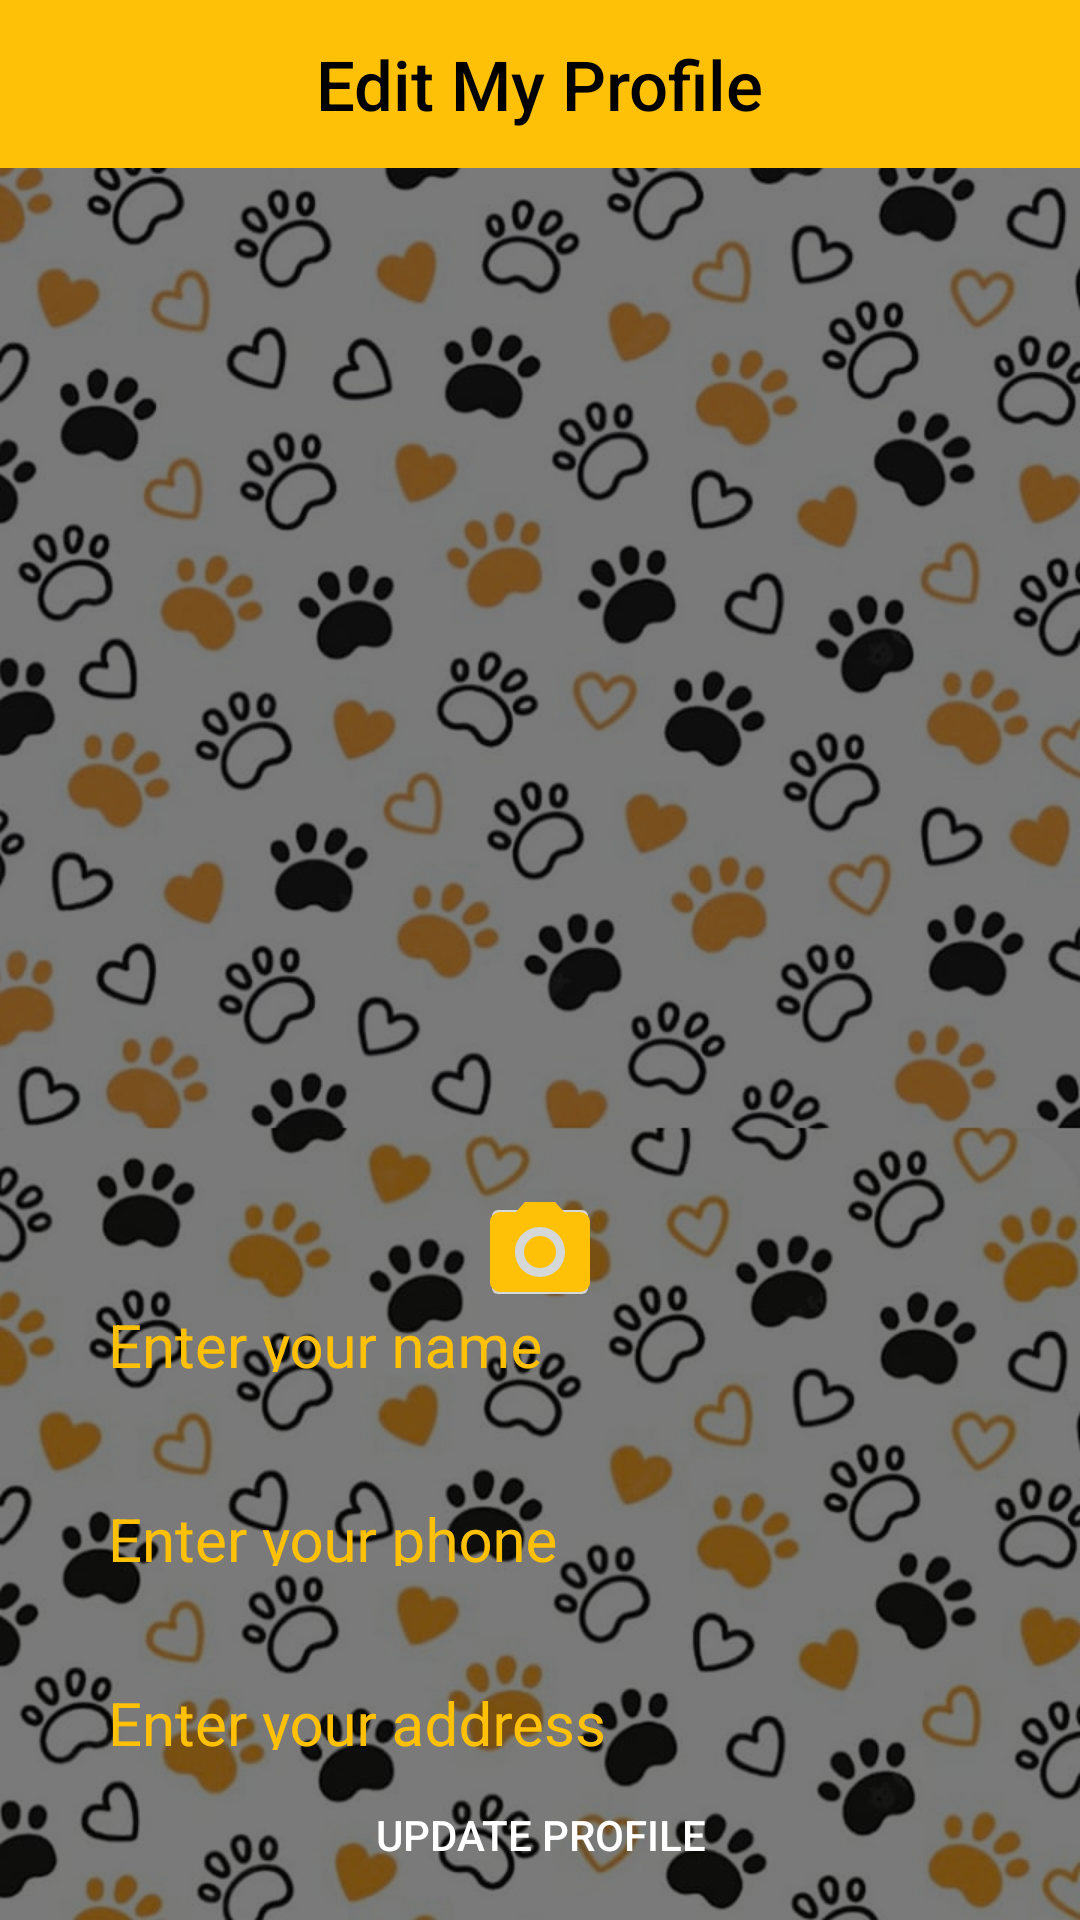

Produce the Android XML layout that renders to this screen, including the resource entries it uses.
<!-- AndroidManifest.xml: application theme Theme.AppCompat.Light.NoActionBar -->
<!-- res/layout/activity_edit_profile_patient.xml -->
<?xml version="1.0" encoding="utf-8"?>
<androidx.constraintlayout.widget.ConstraintLayout xmlns:android="http://schemas.android.com/apk/res/android"
    xmlns:app="http://schemas.android.com/apk/res-auto"
    android:layout_width="match_parent"
    android:layout_height="match_parent"
    android:background="@drawable/paw_bg"
    xmlns:tools="http://schemas.android.com/tools"
    tools:context=".controller.EditProfilePatientActivity">

    <View
        android:layout_width="match_parent"
        android:layout_height="match_parent"
        android:background="#85000000" />

    <androidx.appcompat.widget.Toolbar
        android:id="@+id/toolbar"
        android:layout_width="match_parent"
        android:layout_height="wrap_content"
        android:background="#FFC107"
        android:minHeight="?attr/actionBarSize"
        app:layout_constraintEnd_toEndOf="parent"
        app:layout_constraintStart_toStartOf="parent"
        app:layout_constraintTop_toTopOf="parent"
        app:titleTextColor="#000000"
        app:contentInsetLeft="0dp"
        app:contentInsetStart="0dp">

        <TextView
            android:id="@+id/toolbar_title"
            style="@style/TextAppearance.AppCompat.Widget.ActionBar.Title"
            android:layout_width="wrap_content"
            android:layout_height="wrap_content"
            android:layout_gravity="center"
            android:fontFamily="sans-serif-medium"
            android:text="Edit My Profile"
            android:textColor="@color/black"
            android:textSize="23sp"
            tools:layout_editor_absoluteX="140dp"
            tools:layout_editor_absoluteY="14dp" />
    </androidx.appcompat.widget.Toolbar>



    <com.google.android.material.textfield.TextInputLayout
        android:id="@+id/name"
        android:layout_width="match_parent"
        android:layout_height="45dp"
        android:layout_marginTop="270dp"
        android:layout_marginStart="32dp"
        android:layout_marginLeft="32dp"
        android:layout_marginEnd="32dp"
        android:layout_marginRight="32dp"
        android:hint="Enter your name"
        android:textColorHint="#FFC107"
        app:boxBackgroundMode="outline"
        app:boxStrokeColor="#FFC107"
        app:layout_constraintBottom_toBottomOf="parent"
        app:layout_constraintEnd_toEndOf="parent"
        app:layout_constraintHorizontal_bias="0.0"
        app:layout_constraintStart_toStartOf="parent"
        app:layout_constraintTop_toTopOf="parent"
        app:layout_constraintVertical_bias="0.438">

        <com.google.android.material.textfield.TextInputEditText
            android:id="@+id/nameText"
            android:layout_width="match_parent"
            android:layout_height="60dp"
            android:textColor="#FFFFFF"
            android:textSize="20sp"
            tools:ignore="TouchTargetSizeCheck" />
    </com.google.android.material.textfield.TextInputLayout>


    <com.google.android.material.textfield.TextInputLayout
        android:id="@+id/phone"
        android:layout_width="match_parent"
        android:layout_height="45dp"
        android:layout_marginStart="32dp"
        android:layout_marginLeft="32dp"
        android:layout_marginEnd="32dp"
        android:layout_marginRight="32dp"
        android:hint="Enter your phone"
        android:textColorHint="#FFC107"
        app:boxBackgroundMode="outline"
        app:boxStrokeColor="#FFC107"
        app:layout_constraintBottom_toBottomOf="parent"
        app:layout_constraintEnd_toEndOf="parent"
        app:layout_constraintHorizontal_bias="0.0"
        app:layout_constraintStart_toStartOf="parent"
        app:layout_constraintTop_toBottomOf="@+id/name"
        app:layout_constraintVertical_bias="0.144">


        <com.google.android.material.textfield.TextInputEditText
            android:id="@+id/phoneText"
            android:layout_width="match_parent"
            android:layout_height="60dp"
            android:inputType="number"
            android:textColor="#FFFFFF"
            android:textSize="20sp"
            tools:ignore="TouchTargetSizeCheck" />
    </com.google.android.material.textfield.TextInputLayout>

    <com.google.android.material.textfield.TextInputLayout
        android:id="@+id/address"
        android:layout_width="match_parent"
        android:layout_height="45dp"
        android:layout_marginStart="32dp"
        android:layout_marginEnd="32dp"
        android:hint="Enter your address"
        android:textColorHint="#FFC107"
        app:boxBackgroundMode="outline"
        app:boxStrokeColor="#FFC107"
        app:layout_constraintBottom_toBottomOf="parent"
        app:layout_constraintEnd_toEndOf="parent"
        app:layout_constraintHorizontal_bias="0.0"
        app:layout_constraintStart_toStartOf="parent"
        app:layout_constraintTop_toBottomOf="@+id/phone"
        app:layout_constraintVertical_bias="0.224"
        app:passwordToggleTint="#FFFFFF">

        <com.google.android.material.textfield.TextInputEditText
            android:id="@+id/addressText"
            android:layout_width="match_parent"
            android:layout_height="60dp"
            android:textColor="#FFFFFF"
            android:textSize="20sp"
            tools:ignore="TouchTargetSizeCheck" />
    </com.google.android.material.textfield.TextInputLayout>

    <ImageView
        android:id="@+id/image_profile"
        android:layout_marginTop="20dp"
        android:layout_width="300dp"
        android:layout_height="300dp"
        android:background="@drawable/img"
        android:scaleType="center"
        app:layout_constraintBottom_toTopOf="@+id/name"
        app:layout_constraintEnd_toEndOf="parent"
        app:layout_constraintHorizontal_bias="0.498"
        app:layout_constraintStart_toStartOf="parent"
        app:layout_constraintTop_toBottomOf="@+id/toolbar"
        app:layout_constraintVertical_bias="0.172" />

    <Button
        android:id="@+id/update"
        android:layout_width="258dp"
        android:layout_height="47dp"
        android:layout_marginStart="42dp"
        android:layout_marginEnd="42dp"
        android:background="@drawable/input_style"
        android:backgroundTint="#673AB7"
        android:text="UPDATE PROFILE"
        android:textColor="#FFFFFF"
        app:layout_constraintBottom_toBottomOf="parent"
        app:layout_constraintEnd_toEndOf="parent"
        app:layout_constraintHorizontal_bias="0.492"
        app:layout_constraintStart_toStartOf="parent"
        app:layout_constraintTop_toBottomOf="@+id/address"
        app:layout_constraintVertical_bias="0.493"
        tools:ignore="TouchTargetSizeCheck" />

    <ImageButton
        android:id="@+id/select_image"
        android:layout_width="40dp"
        android:layout_height="40dp"
        android:layout_marginTop="20dp"
        app:layout_constraintBottom_toTopOf="@+id/name"
        app:layout_constraintEnd_toEndOf="parent"
        app:layout_constraintStart_toStartOf="parent"
        app:layout_constraintTop_toBottomOf="@+id/image_profile"
        app:layout_constraintVertical_bias="0.17"
        app:srcCompat="@drawable/ic_camera_alt_black_24dp"
        tools:ignore="SpeakableTextPresentCheck,TouchTargetSizeCheck" />


</androidx.constraintlayout.widget.ConstraintLayout>
<!-- resources referenced by this layout -->
<resources>
  <color name="black">#FF000000</color>
  <!-- drawable ic_camera_alt_black_24dp (drawable) -->
  <vector android:height="40dp" android:tint="#FFC107"
      android:viewportHeight="24.0" android:viewportWidth="24.0"
      android:width="40dp" xmlns:android="http://schemas.android.com/apk/res/android">
      <path android:fillColor="#FF000000" android:pathData="M12,12m-3.2,0a3.2,3.2 0,1 1,6.4 0a3.2,3.2 0,1 1,-6.4 0"/>
      <path android:fillColor="#FF000000" android:pathData="M9,2L7.17,4L4,4c-1.1,0 -2,0.9 -2,2v12c0,1.1 0.9,2 2,2h16c1.1,0 2,-0.9 2,-2L22,6c0,-1.1 -0.9,-2 -2,-2h-3.17L15,2L9,2zM12,17c-2.76,0 -5,-2.24 -5,-5s2.24,-5 5,-5 5,2.24 5,5 -2.24,5 -5,5z"/>
  </vector>
  <!-- drawable paw_bg: jpeg bitmap (drawable, 113118 bytes) -->
</resources>
